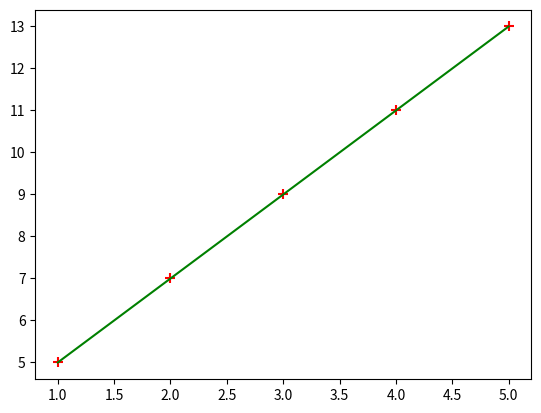

Recreate this plot in Python.
# -*- coding: utf-8 -*-
"""gradient_descent.ipynb

Automatically generated by Colab.

Original file is located at
    https://colab.research.google.com/<link-removed>
"""

import numpy as np
import matplotlib.pyplot as plt

# Commented out IPython magic to ensure Python compatibility.
# %matplotlib inline
def gradient_descent(x,y):
    m_curr = b_curr = 0
    rate = 0.01
    n = len(x)
    plt.scatter(x,y,color='red',marker='+',s=50)
    for i in range(10000):
        y_predicted = m_curr * x + b_curr
        print (m_curr,b_curr, i)
        md = -(2/n)*sum(x*(y-y_predicted))
        yd = -(2/n)*sum(y-y_predicted)
        m_curr = m_curr - rate * md
        b_curr = b_curr - rate * yd
    plt.plot(x,y_predicted,color='green')

x = np.array([1,2,3,4,5])
y = np.array([5,7,9,11,13])

gradient_descent(x,y)

